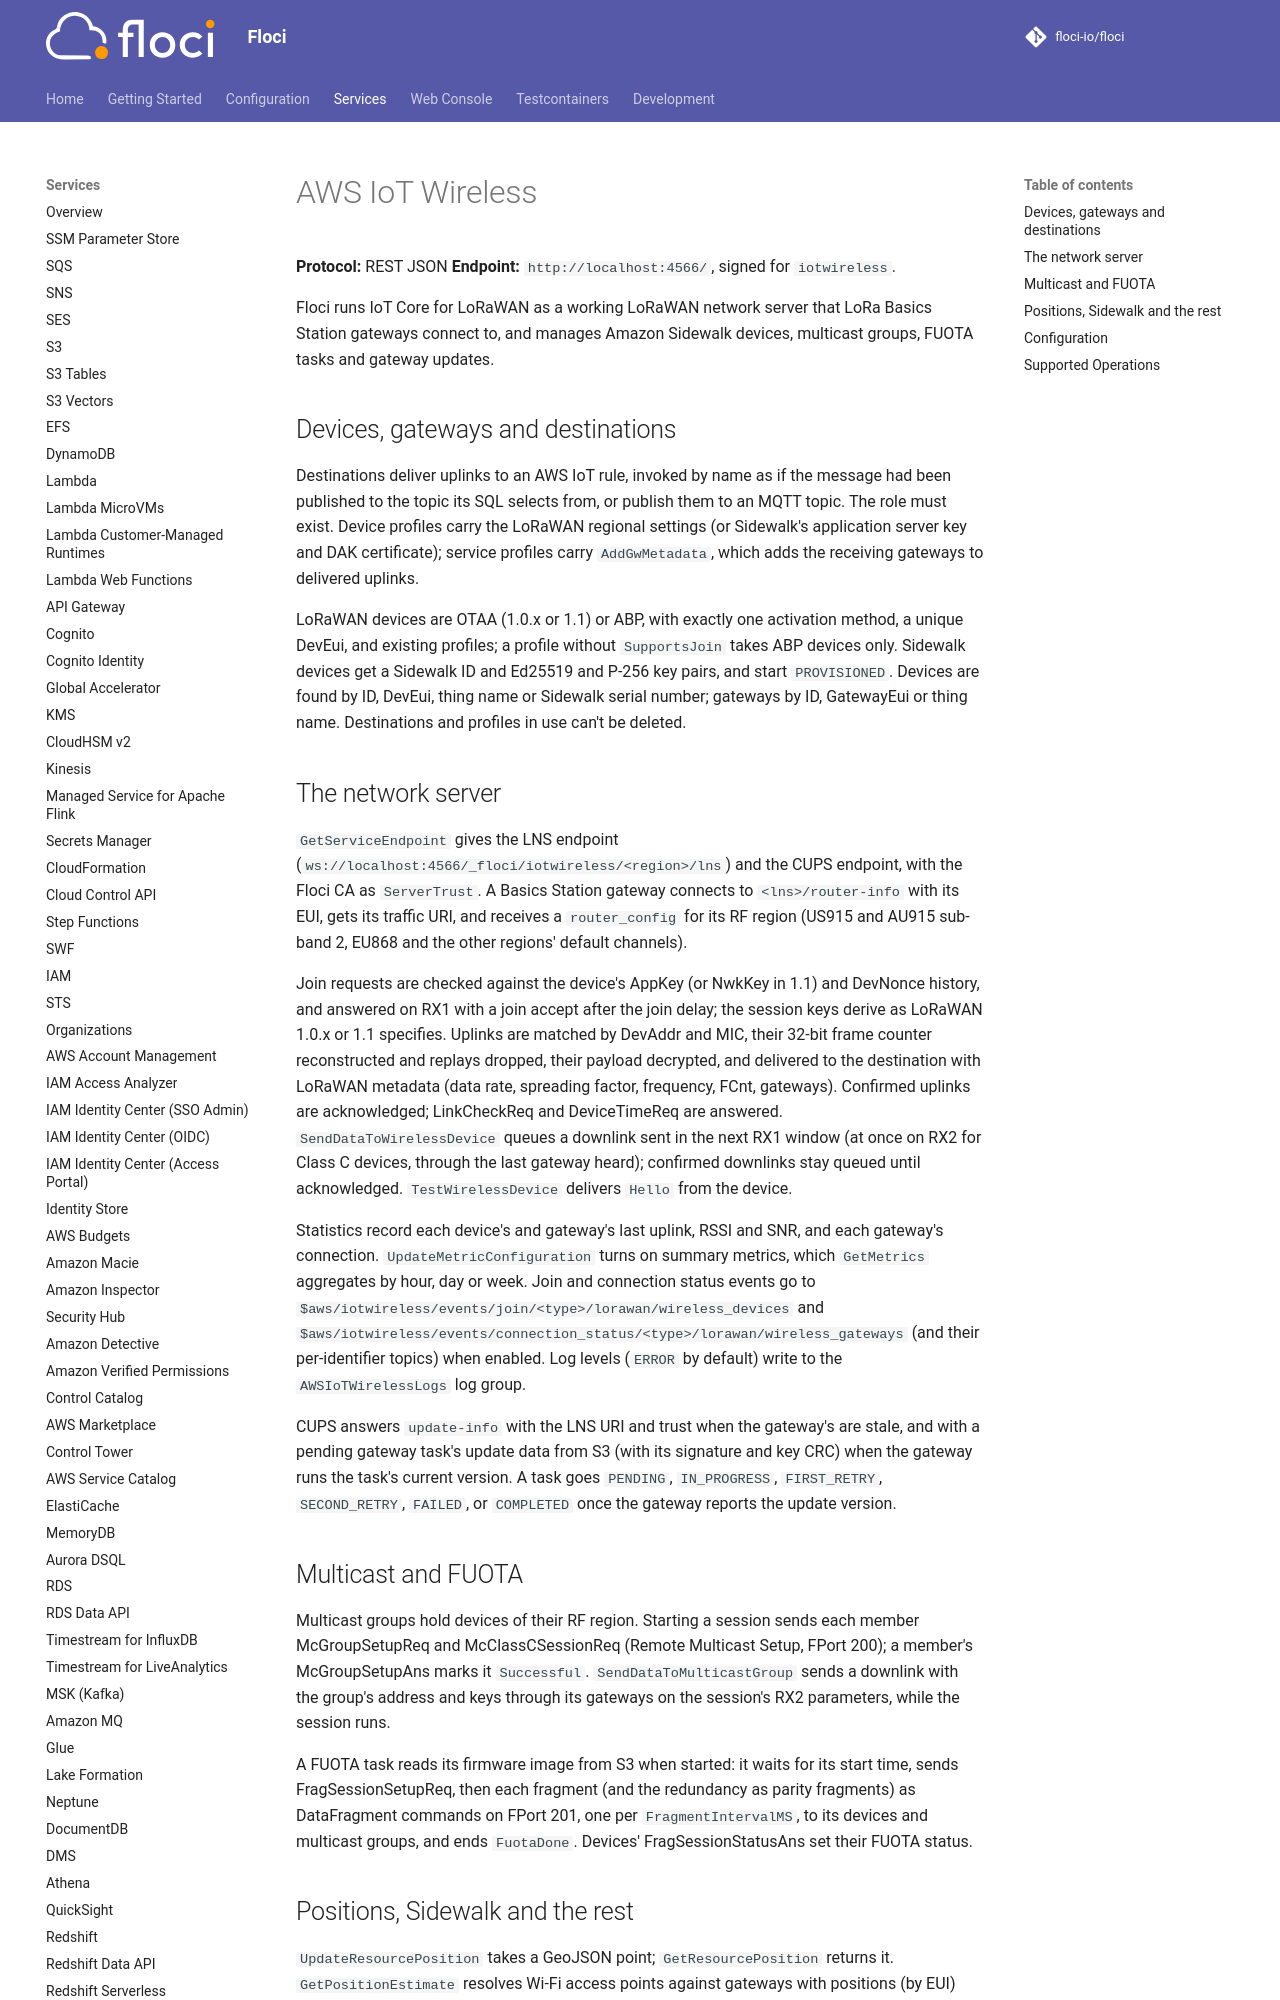

repository: alchemy-run/floci · page: services/iotwireless/index.html · generator: mkdocs

# AWS IoT Wireless

**Protocol:** REST JSON
**Endpoint:** `http://localhost:4566/`, signed for `iotwireless`.

Floci runs IoT Core for LoRaWAN as a working LoRaWAN network server that LoRa Basics Station gateways connect to,
and manages Amazon Sidewalk devices, multicast groups, FUOTA tasks and gateway updates.

## Devices, gateways and destinations

Destinations deliver uplinks to an AWS IoT rule, invoked by name as if the message had been published to the topic
its SQL selects from, or publish them to an MQTT topic. The role must exist. Device profiles carry the LoRaWAN
regional settings (or Sidewalk's application server key and DAK certificate); service profiles carry
`AddGwMetadata`, which adds the receiving gateways to delivered uplinks.

LoRaWAN devices are OTAA (1.0.x or 1.1) or ABP, with exactly one activation method, a unique DevEui, and existing
profiles; a profile without `SupportsJoin` takes ABP devices only. Sidewalk devices get a Sidewalk ID and Ed25519 and
P-256 key pairs, and start `PROVISIONED`. Devices are found by ID, DevEui, thing name or Sidewalk serial number;
gateways by ID, GatewayEui or thing name. Destinations and profiles in use can't be deleted.

## The network server

`GetServiceEndpoint` gives the LNS endpoint (`ws://localhost:4566/_floci/iotwireless/<region>/lns`) and the CUPS
endpoint, with the Floci CA as `ServerTrust`. A Basics Station gateway connects to `<lns>/router-info` with its EUI,
gets its traffic URI, and receives a `router_config` for its RF region (US915 and AU915 sub-band 2, EU868 and the
other regions' default channels).

Join requests are checked against the device's AppKey (or NwkKey in 1.1) and DevNonce history, and answered on RX1
with a join accept after the join delay; the session keys derive as LoRaWAN 1.0.x or 1.1 specifies. Uplinks are
matched by DevAddr and MIC, their 32-bit frame counter reconstructed and replays dropped, their payload decrypted,
and delivered to the destination with LoRaWAN metadata (data rate, spreading factor, frequency, FCnt, gateways).
Confirmed uplinks are acknowledged; LinkCheckReq and DeviceTimeReq are answered. `SendDataToWirelessDevice` queues
a downlink sent in the next RX1 window (at once on RX2 for Class C devices, through the last gateway heard);
confirmed downlinks stay queued until acknowledged. `TestWirelessDevice` delivers `Hello` from the device.

Statistics record each device's and gateway's last uplink, RSSI and SNR, and each gateway's connection.
`UpdateMetricConfiguration` turns on summary metrics, which `GetMetrics` aggregates by hour, day or week. Join and
connection status events go to `$aws/iotwireless/events/join/<type>/lorawan/wireless_devices` and
`$aws/iotwireless/events/connection_status/<type>/lorawan/wireless_gateways` (and their per-identifier topics) when
enabled. Log levels (`ERROR` by default) write to the `AWSIoTWirelessLogs` log group.

CUPS answers `update-info` with the LNS URI and trust when the gateway's are stale, and with a pending gateway task's
update data from S3 (with its signature and key CRC) when the gateway runs the task's current version. A task goes
`PENDING`, `IN_PROGRESS`, `FIRST_RETRY`, `SECOND_RETRY`, `FAILED`, or `COMPLETED` once the gateway reports the update
version.
